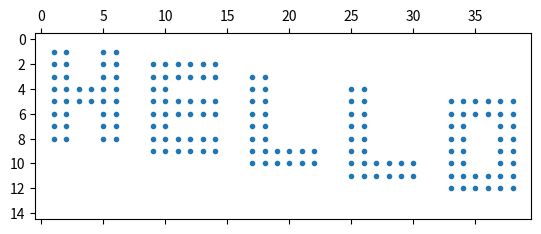
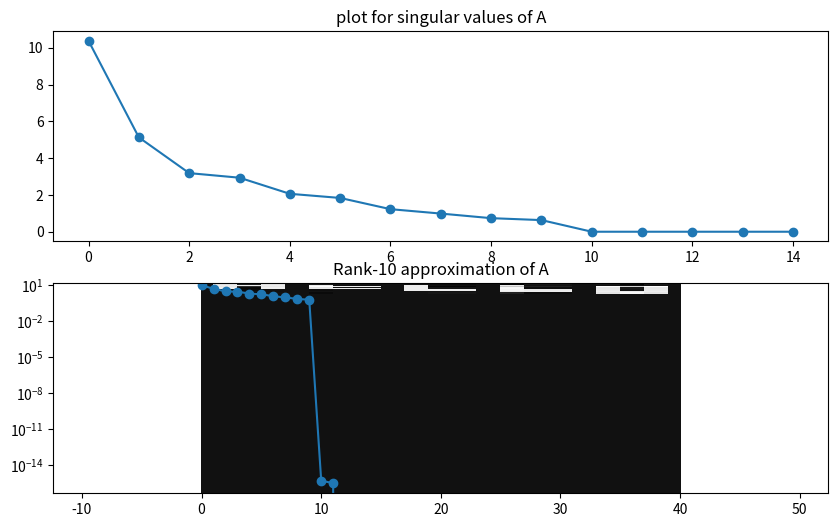

Reproduce these figures in Python, in order.
import numpy as np
import matplotlib.pyplot as plt

# 1
print('\nBài 1:')
# Generate matrix
A = [
    [0,0,0,0,0,0,0,0,0,0,0,0,0,0,0,0,0,0,0,0,0,0,0,0,0,0,0,0,0,0,0,0,0,0,0,0,0,0,0,0],
    [0,1,1,0,0,1,1,0,0,0,0,0,0,0,0,0,0,0,0,0,0,0,0,0,0,0,0,0,0,0,0,0,0,0,0,0,0,0,0,0],
    [0,1,1,0,0,1,1,0,0,1,1,1,1,1,1,0,0,0,0,0,0,0,0,0,0,0,0,0,0,0,0,0,0,0,0,0,0,0,0,0],
    [0,1,1,0,0,1,1,0,0,1,1,1,1,1,1,0,0,1,1,0,0,0,0,0,0,0,0,0,0,0,0,0,0,0,0,0,0,0,0,0],
    [0,1,1,1,1,1,1,0,0,1,1,0,0,0,0,0,0,1,1,0,0,0,0,0,0,1,1,0,0,0,0,0,0,0,0,0,0,0,0,0],
    [0,1,1,1,1,1,1,0,0,1,1,1,1,1,1,0,0,1,1,0,0,0,0,0,0,1,1,0,0,0,0,0,0,1,1,1,1,1,1,0],
    [0,1,1,0,0,1,1,0,0,1,1,1,1,1,1,0,0,1,1,0,0,0,0,0,0,1,1,0,0,0,0,0,0,1,1,1,1,1,1,0],
    [0,1,1,0,0,1,1,0,0,1,1,0,0,0,0,0,0,1,1,0,0,0,0,0,0,1,1,0,0,0,0,0,0,1,1,0,0,1,1,0],
    [0,1,1,0,0,1,1,0,0,1,1,1,1,1,1,0,0,1,1,0,0,0,0,0,0,1,1,0,0,0,0,0,0,1,1,0,0,1,1,0],
    [0,0,0,0,0,0,0,0,0,1,1,1,1,1,1,0,0,1,1,1,1,1,1,0,0,1,1,0,0,0,0,0,0,1,1,0,0,1,1,0],
    [0,0,0,0,0,0,0,0,0,0,0,0,0,0,0,0,0,1,1,1,1,1,1,0,0,1,1,1,1,1,1,0,0,1,1,0,0,1,1,0],
    [0,0,0,0,0,0,0,0,0,0,0,0,0,0,0,0,0,0,0,0,0,0,0,0,0,1,1,1,1,1,1,0,0,1,1,1,1,1,1,0],
    [0,0,0,0,0,0,0,0,0,0,0,0,0,0,0,0,0,0,0,0,0,0,0,0,0,0,0,0,0,0,0,0,0,1,1,1,1,1,1,0],
    [0,0,0,0,0,0,0,0,0,0,0,0,0,0,0,0,0,0,0,0,0,0,0,0,0,0,0,0,0,0,0,0,0,0,0,0,0,0,0,0],
    [0,0,0,0,0,0,0,0,0,0,0,0,0,0,0,0,0,0,0,0,0,0,0,0,0,0,0,0,0,0,0,0,0,0,0,0,0,0,0,0]
]

# Show image
plt.spy(A, marker='o', markersize=3)
plt.show()


# 2
print('\nBài 2:')
U, S, V = np.linalg.svd(A)

print('Singular values of A:')
print('S = '), print(S)
# S = np.diag(S)
# plt.subplot(1, 3, 1), plt.imshow(U), plt.title('U')
# plt.subplot(1, 3, 2), plt.imshow(S), plt.title('S')
# plt.subplot(1, 3, 3), plt.imshow(V), plt.title('V')
# plt.show()

plt.figure(figsize=(10, 6))
plt.subplot(2, 1, 1)
plt.plot(S, marker='o')
plt.title('plot for singular values of A')

plt.subplot(2, 1, 2)
plt.semilogy(S, marker='o')
plt.title('semilogy for singular values of A')
plt.show()

# rank = np.linalg.matrix_rank(A)   # = 10
rank = np.sum(S > 1e-10)
print(f'=> Hạng chính xác của A là {rank}')
print('=> Hạng chính xác của A là tổng số giá trị suy biến khác 0 của A')


# 3
print('\nBài 3:')
for i in range(rank):
    B_i = U[:, :i] @ np.diag(S[:i]) @ V[:i, :]
    # Vì tính chất của hàm pcolor trong Python khi vẽ ảnh sẽ làm đảo ngược ảnh
    # Nên ta dùng hàm flipud của numpy để lật ngược ảnh theo chiều dọc sao cho 
    # giống với ảnh ban đầu
    plt.pcolor(np.flipud(B_i), cmap='gray')
    plt.title(f'Rank-{i+1} approximation of A')
    plt.axis('equal')
    plt.show()
